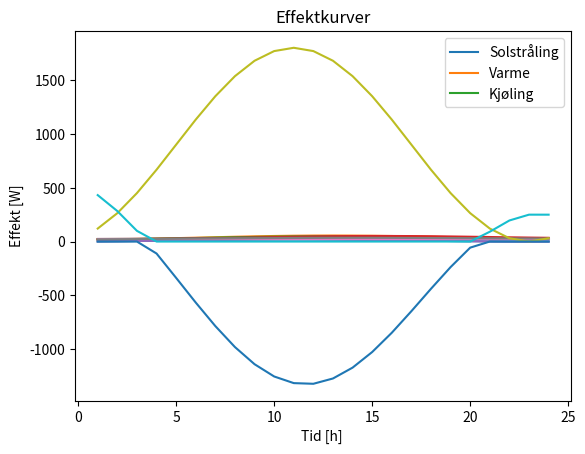

Reproduce this figure in Python.
# -*- coding: utf-8 -*-
"""
Created on Thu Mar 28 08:32:38 2019

@author: cakir
"""

#IMPORTERER BIBLIOTEK
import numpy as np                             #Trenger dette biblioteket til sinus, pi, opprette array og matriseregning
import matplotlib.pyplot as mat                #Trenger dette biblioteket til plotting

#SETTER VERDIER
A_v= 30                                         #Areal innervegg
A_f=5                                           #Areal vindu
A_y=10                                          #Areal yttervegg
tykkelse_vegg = 0.01                            #Tykkelse vegg
V= A_v * tykkelse_vegg                          #Regner ut volum vegg
U_y = 0.3                                       #U-verdi yttervegg
V_til=100                                       #luftmengde tilluft m3/h   
inf=10*2.7*0.2                                  #Luftmengde infiltrasjon høyde 27m n=0.2
C_p= 960                                        #Spesifikk varmekapasitet betong
rho=2200                                        #tetthet betong
lamda_delta = 0.2/0.1                           #konduktiv ledningsevne inn til veggen
alpha_k=3.5                                     #konveksjon
alpha_s=4.5                                     #stråling
U_f=0.8                                         #U-verdi vindu
u_f=(1)/((1/U_f)-(1/(alpha_k+alpha_s)))         #u-verdi innerglass
sol_trans= 0.6                                  #Transmisjon sol
lys_trans= 0.5                                  #Transmisjon lys
sol_abs=0.4                                     #sol absorbsjon
t_s=3600                                        #tidsskritt 1t
T_til=20                                        #Temperatur tilluft
P_person=0                                      #Effekt fra personer
P_data=0                                        #Effekt fra data
P_lys=0                                         #Effekt fra lys
P_varme=0                                       #Effekt fra varme - initiell verdi, skal regnes ut senere
P_kjol=0                                        #Effekt fra kjøling initiell verdi, skal regnes ut senere
    
masse_init=20                                   #Massetemperatur ved start
T_onsket=25                                     #Ønsket temperatur i rommet

T_ute=20                                        #Utetemperatur (konstant variant) - lages kurve for senere
P_sol=0                                         #Effekt fra sol (konstant variant) - lages kurve for senere

"""
print("u_f: ")
print(u_f)                                     #tester koden fram til nå, sjekker at u_f blir 0.8888
print("\n")
"""

#OPPRETTER MATRISER
A=np.zeros(shape= (4,4), dtype='float')                     #Oppretter 4x4 matrise som en "array" med variabeltype "float" = desimaltall - A matrise som skal fylles inn
B=np.zeros(shape= (4,9), dtype='float')                     #Oppretter 4x9 matrise som en "array" med variabeltype "float" = desimaltall - B matrise som skal fylles inn

"""                                                         #Skriver ut A og B for å se 0-matrisene
print("A før verdier er fylt inn: ")
print(A)
print("\n")
print("B før verdier er fylt inn: ")
print(B)
print("\n")
"""
#FYLLER INN VERDIER I A OG B MATRISEN
#Temperatur ROM - ledd
A[0,1]=A_v*alpha_k                                          #Trom-Tvegg: konveksjon ganger areal innervegg
A[0,2]=A_f*alpha_k                                          #Trom-Tvindu: konveksjon ganger areal vindu
B[0,0]=V_til*0.335                                          #Trom-Ttilluft: Luftmengde tilluft ganger 0.335 (W per luftmengde K)
B[0,1]=inf*0.335 + U_y*A_y                                  #Trom-Tute: U-verdi yttervegg ganger areal yttervegg + infiltrasjon ganger 0.335
B[0,3]=1                                                    #Trom-Ppers: 1. All varme til rommet. 
B[0,4]=0.5                                                  #Trom-Plys: konveksjon 0.5. (Lys 0,5 konveksjon og 0,5 transmisjon)
B[0,5]=1                                                    #Trom-Pdata: 1. All varme til rommet. 
B[0,6]=1                                                    #Trom-Pvarme: 1. All varme til rommet
B[0,7]=1                                                    #Trom-Pkjøling: 1. All kjøling til rommet
A[0,0]=-A[0,1]-A[0,2]-A[0,3]-B[0,0]-B[0,1]-B[0,2]           #Trom-Trom: summen av alle temperaturledd. (A:0 til 3, B 0 til 2)

#Temperatur VEGG - ledd
A[1,0]=A[0,1]                                               #Tvegg-Trom = Trom-Tvegg (konveksjon ganger areal innervegg)
A[1,2]=(A_v)*(A_f/(A_v+A_f))*alpha_s                        #Tvegg-Tvindu: formfaktor (hvor mye veggen "ser" av vinduet, arealforhold) ganger stråling
A[1,3]=A_v*lamda_delta                                      #Tvegg-Tmasse: Areal av innervegg ganger lambda_delta - konduktiv ledningsevne inn til massesenter
B[1,4]=0.5                                                  #Tvegg-Plys: transmisjon 0.5
B[1,8]=sol_trans                                            #Tvegg-Psol: sol transmisjon
A[1,1]=-A[1,0]-A[1,2]-A[1,3]-B[1,0]-B[1,1]-B[1,2]           #Tvegg-Tvegg: summen av alle temperaturledd

#Temperatur Vindu - ledd
A[2,0]=A[0,2]                                               #Tvindu-Trom = Trom-Tvindu (konveksjon ganger areal vindu)
A[2,1]=A[1,2]                                               #Tvindu-Tvegg = Tvegg-Tvindu (Areal vindu ganger formfaktor vindu-vegg ganger stråling)
B[2,1]=u_f*A_f                                              #Tvindu-Tute: Areal vindu ganger u-verdi innervindu
B[2,8]=sol_abs                                              #T-vindu-Psol: Solabsorbsjon
A[2,2]=-A[2,0]-A[2,1]-A[2,3]-B[2,0]-B[2,1]-B[2,2]           #Tvindu-Tvindu: summen av alle temperaturledd

#Temperatur masse - ledd
A[3,1]=A[1,3]                                               #Tmasse-Tvegg = Tvegg-Tmasse (Areal vindu ganger lambda-ro, inn til massesenter)                
B[3,2]=V*C_p*rho/t_s                                        #Tmasse-Tmasse_forrigesteg: Volum vegg ganger varmekapasitet betong ganger tetthet betong delt på tidsskritt
A[3,3]=-A[3,0]-A[3,1]-A[3,2]-B[3,0]-B[3,1]-B[3,2]           #Tmasse-Tmasse: summen av alle temperaturledd                                    

"""
print("A: ")                                                #Skriver ut A og B matrisene for kontroll
print(A)
print("\n")
print("B:")
print(B)
print("\n")
"""

"""
print("Tester at likningene er i balanse. Sum av temp-ledd i A og B = 0 :")        #Summerer alle temperaturleddene for hver rad. Sjekker at de er lik 0. 
kontroll_A_B=[]
for i in range(4):                  #Dette skal gjøres for alle 4 rader
    sum=0
    for j in range(4):              #Temperaturledd i A er alle kolonnene: 0, 1, 2, 3. Range(4) gir 0, 1, 2, 3 
        sum+=A[i,j]    
    for j in range(3):              #Temperaturledd i B er de tre første kolonnene: 0, 1, 2. Range (3) gir 0, 1, 2
        sum+=B[i,j]  
    kontroll_A_B.append(sum)        #Legger til summen i en tabell som vi kan skrive ut, for å få resultatet av kontroll på alle 4 rader
print(kontroll_A_B)                 #Gir svar 0 eller e-15 tilsvarende lik 0 - OK
print("\n")
"""

#FINNER R MATRISEN
#Regner ut R=A-1 * (-1)B
A_inv=np.linalg.inv(A)              #Inverterer A ved hjelp av np-funksjon
B=(-1)*B                            #Ganger B med (-1). Siden B er en array kan en utføre dette direkte, -1 ganges da med alle tall i B
R=np.dot(A_inv,B)                   #R er dot-produktet mellom invertert A og negativ B

"""
print("R:")                         #Skriver ut R for kontroll
print(R)
print("\n")
"""

"""
print("Tester at R er riktig. Sum av alle templedd = 1 : ")         #Summerer alle temperaturleddene for de tre første kolonnene = temperaturledd, sjekker at sum er 1. 
kontroll=[]
for i in range(4):
    sum=0
    for j in range(3):
        sum+=R[i,j]
    kontroll.append(sum)
print(kontroll)
print("\n")
"""

#Oppretter P-vektor. Pådrag
P=[0]*9                             #Matrisen skal bestå av 9 elementer. Oppretter først en tabell av 9 0-er. Fyller deretter inn verdiene. 
P[0]=T_til                          #P[0]: Temperatur tilluft - konstant
P[1]=T_ute                          #P[1]: Temperatur ute - settes først lik konstant. Vil senere variere. 
P[2]=masse_init                     #P[2]: Massetemperatur ved start - må bruke en initiell verdi
P[3]=P_person                       #P[3]: Effekt fra personbelastning - konstant
P[4]=P_lys                          #P[4]: Effekt fra lys - konstant
P[5]=P_data                         #P[5]: Effekt fra data - konstant
P[6]=P_varme                        #P[6]: Effekt fra varmekilde - skal beregnes ved regulering. Settes først til 0 for å regne temperatur uten
P[7]=P_kjol                         #P[7]: Effekt fra kjøling - skal beregnes ved regulering. Settes først til 0 for å regne temperatur uten
P[8]=P_sol                          #P[8]: Effekt fra solen - settes først lik konstant. Vil senere variere. 

"""
print("P: ")                        #Skriver ut P for kontroll
print(P)
print("\n")
"""

"""
print("T: ")                        #Sjekker at T blir 20 grader for alle ledd ved initielle verdier
T=np.dot(R,P)
print(T)
print("\n")
"""

#Funksjon for å lage utetemperaturer etter en sinuskurve
def utetemperatur(T_min, T_maks, Klokkeslett):
    T_middel=(T_maks+T_min)/2
    Amplitude=(T_maks-T_min)/2
    dklokke=4
    utetemp=(np.sin(((Klokkeslett-dklokke)/24)*2*np.pi))*Amplitude + T_middel
    return(utetemp)

#Lager utetemperaturkurve
T_ute=[0]*24  
for i in range(24):      
    T_ute[i]=utetemperatur(0,20,i)      #For alle klokkeslett fra 0 til 23 kalles utetemperatur-funksjonen slik at vi får 24 temperaturer
 
"""
print("Temperaturkurve: ")
print(T_ute)
print("\n")
"""

#Funksjon for å lage solstråling etter sinuskurve
def solstraaling(S_min, S_maks, Klokkeslett):
    S_middel=(S_maks+S_min)/2
    Amplitude=(S_maks-S_min)/2
    dklokke=4
    solstr=(np.sin(((Klokkeslett-dklokke)/24)*2*np.pi))*Amplitude + S_middel
    return(solstr)

#Lager kurve over solstråling    
P_sol=[0]*24  
for i in range(24):                     #For alle klokkeslett fra 0 til 23 kalles solstråling-funksjonen slik at vi får 24 effekter
    P_sol[i]=solstraaling(0,900,i)

"""    
print("Solstrålingkurve: ")
print(P_sol)
print("\n")
"""
        
P_sol_faktor=2                          #Gir mulighet for å gange opp solstrålingen med en fakor
for i in range(len(P_sol)):
    P_sol[i]*=P_sol_faktor

"""
print("Solstrålingskurve etter ganging med solfaktor: ")
print(P_sol)
print("\n")
"""

#Funksjon for å beregne utetemperatur uten regulering
def rommodell_utenReg(T_ute, P_sol):                #Funksjonen tar inn en kurve av utetemperaturer og en kurve av solstråling
    T_rom=[0]*24                                    #Vi skal samle på temperatur i rom som et resultat, oppretter en tabell for disse verdiene
    T_vegg=[0]*24
    T_masse=[0]*24                                  #Vi skal samle på temperatur masse som et resultat, oppretter en tabell for disse verdiene
    P_varme=[0]*24                                  #Vi skal samle på varmeeffekt som et resultat, oppretter en tabell for disse verdiene
    P_kjol=[0]*24                                   #Vi skal samle på kjøleeffekt som et resultat, oppretter en tabell for disse verdiene
    T_masse_prev=[0]*25                             #Vi må vite hva massetemp i forrige ledd var. Denne vil fylles inn for neste gang. Trenger derfor 25 verdier i denne. 
    
    T_masse_prev[0]=masse_init                      #Setter masse fra forrige ledd lik initiell verdi for første kjøring
    
    for i in range(24):                             #Itererer over de 24 timene
        P[1]=T_ute[i]                               #For hver time hentes riktig verdi fra tabellen T_ute ut og legges inn i P vektor på plass P[1] 
        P[2]=T_masse_prev[i]                        #For hver time hentes riktig verdi fra tabellen T_masse_prev ut og legges inn i P vektor på plass P[2] 
        P[6]=0                                      #Først skal temperatur om ingen kjøling eller varme regnes ut, derfor settes varme P[6] til 0
        P[7]=0                                      #Først skal temperatur om ingen kjøling eller varme regnes ut, derfor settes kjøling P[7] til 0
        P[8]=P_sol[i]                               #For hver time hentes riktig verdi fra tabellen P_sol ut og legges inn i P vektor på plass P[8]  
        T=np.dot(R,P)                               #T-vektor regnes ut som dot produkt av R-matrise og P-vektor
        T_rom[i]=T[0]                               #T[0] er temperatur i rommet, denne skrives til T_rom-tabellen der vi samler opp resultater
        T_vegg[i]=T[1]
        T_masse[i]=T[3]                             #T[3] er temperatur masse, denne skrives til T_masse-tabellen der vi samler opp resultater
        T_masse_prev[i+1]=T[3]                      #T_masse_prev[i+1] er massetemper_forrige neste steg, denne settes lik massetemp nå
    return T_rom, T_vegg, P_varme, P_kjol, T_masse          #Funksjonen retunerer en tabell over romtemp, varme, kjøling og Tmasse

T_rom_ureg, T_vegg_ureg, P_varme_ureg, P_kjol_ureg, T_masse_ureg = rommodell_utenReg(T_ute, P_sol)       #Kall til funksjonen med T_ute og P_sol som vi har laget

"""
print("T rom uten regulering: ")                    #Skriver ut romtemperaturen for kontroll
print(T_rom_ureg)
print("\n")
"""

#Funksjon for plotting av temperaturer
def rommodell_plot_temp(T_ute, T_rom, T_vegg, T_masse):     #Lager en funksjon som plotter Tute, Trom og Tmasse, må da ta disse tabellene inn som input
    t=np.linspace(1,24,24)                          #Oppretter en tabell med tidene, fra 1 til 24
    mat.plot(t, T_ute)                              #T_ute kan da plottes som funksjon av t
    mat.plot(t, T_vegg)
    mat.plot(t, T_rom)                              #T_rom kan da plottes som funksjon av t
    mat.plot(t, T_masse)                            #T_masse plottes som funksjon av t
    mat.xlabel("Tid [h] ")
    mat.ylabel("Temperatur [C]")
    mat.legend(["Utetemperatur", "Temperatur vegg", "Romtemperatur", "Massetemperatur"])
    mat.title("Temperaturkurver")
    mat.show()

print("Temperaturkurve uten regulering: ")
rommodell_plot_temp(T_ute, T_rom_ureg, T_vegg_ureg, T_masse_ureg)        #Kaller plottefuksjonen med tabell for utetemp som ble generert, og trom og tmasse beregnet uten regulering

#Funksjon for å beregne utetemperatur med regulering
def rommodell_medReg(T_ute, P_sol):         
    T_rom=[0]*24
    T_vegg=[0]*24
    T_masse=[0]*24
    P_varme=[0]*24
    P_kjol=[0]*24
    T_masse_prev=[0]*25
    
    T_masse_prev[0]=masse_init
    
    for i in range(24):
        P[1]=T_ute[i]
        P[2]=T_masse_prev[i]
        P[6]=0
        P[7]=0
        P[8]=P_sol[i]
        T=np.dot(R,P)
        delta_T=T_onsket-T[0]                               #Etter T er beregnet kan vi finne ut avviket: T_onsket-T i rommet for dette steget
        if delta_T>=0:                                      #Om avviket er positivt trenger vi varme
            varmebehov=delta_T/R[0,6]                       #Varmepådraget er lik delta T delt på R_rom_Varme = [R0,6]
            P_varme[i]=varmebehov                           #Fyller inn varmebehovet i resultattabellen
            P[6]=varmebehov                                 #Setter pådraget likt varmebehovet for neste utregning
        else:                                               #Om avviket er negativt trenger vi kjøling
            kjolebehov=delta_T/R[0,7]                       #Kjølebehovet er lik delta T delt på R_rom_Kjøling = [R0,7]
            P_kjol[i]=kjolebehov                            #Fyller inn kjølebehovet i resultattabellen
            P[7]=kjolebehov                                 #Setter pådraget likt kjølebehovet for neste utregning
        T=np.dot(R,P)                                       #Nå som P[6]-varme eller P[7]-kjøling er endret regner vi ut T på nytt
        T_rom[i]=T[0]                                       #Temperaturen i rommet T[0] blir nå den endelige verdien for steget, fylles inn i resultattabellen
        T_vegg[i]=T[1]
        T_masse[i]=T[3]                                         
        T_masse_prev[i+1]=T[3]
    return T_rom, T_vegg ,P_varme, P_kjol, T_masse

T_rom_mreg, T_vegg_mreg, P_varme_mreg, P_kjol_mreg, T_masse_mreg = rommodell_medReg(T_ute, P_sol)            #Kaller rommodellen med regulering for T_ute og Psol

"""
print("T rom med regulering: ")
print(T_rom_mreg)
print("\n")
"""

print("Temperaturkurve med regulering")
rommodell_plot_temp(T_ute, T_rom_mreg, T_vegg_mreg, T_masse_mreg)                                            #Kaller plotte-temperaturfunksjonen for resultatene med regulering

#Funksjon for å plotte effekter
def rommodell_plot_effekt(P_sol, P_varme, P_kjol):                                              #Lager funksjon for å plotte effekter
    t=np.linspace(1,24,24)
    mat.plot(t, P_sol)
    mat.plot(t, P_varme)
    mat.plot(t, P_kjol)
    mat.xlabel("Tid [h] ")
    mat.ylabel("Effekt [W]")
    mat.legend(["Solstråling", "Varme", "Kjøling"])
    mat.title("Effektkurver")
    mat.show()

print("Effektkurve med regulering: ")    
rommodell_plot_effekt(P_sol, P_varme_mreg, P_kjol_mreg)                                     #Kaller plot-effekt-funksjonen for resultatene med regulering
        
    
    
    
    


